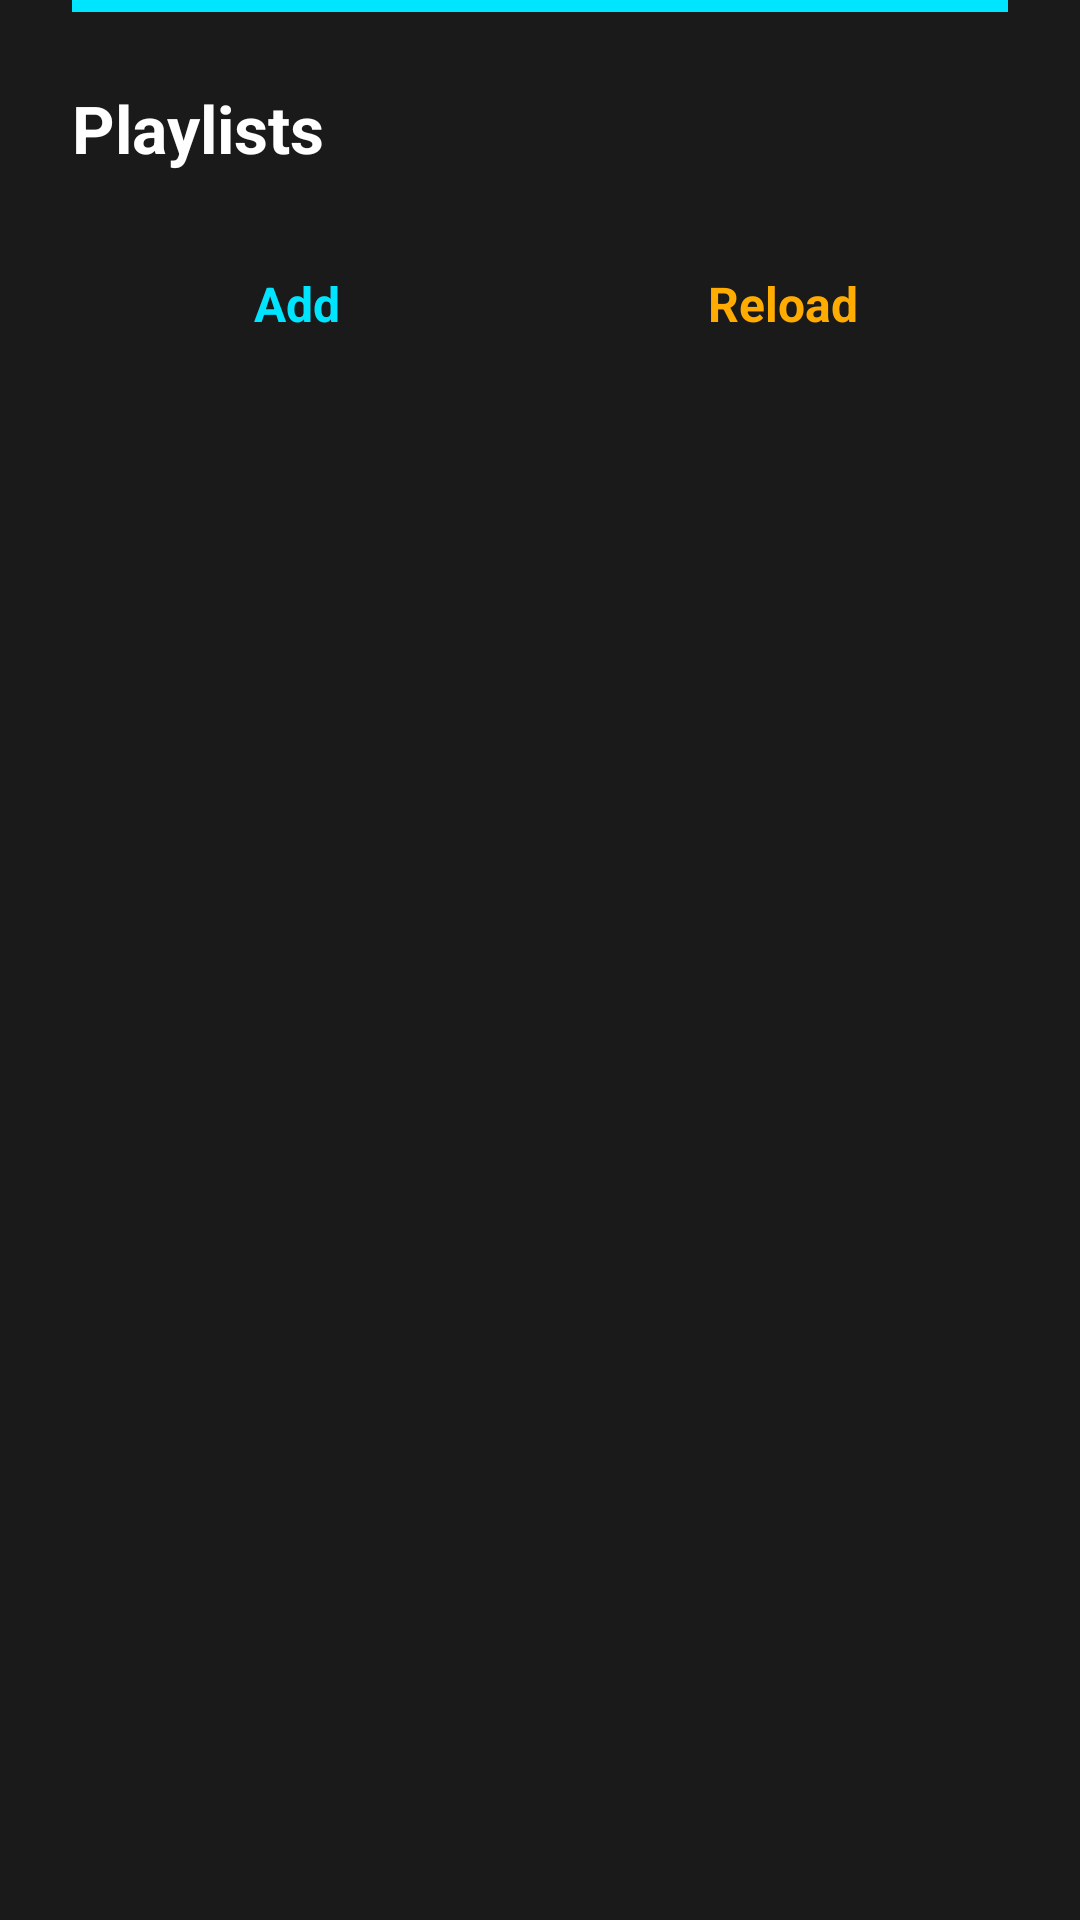

Reconstruct the res/layout file that produces this screen, plus the resources it refers to.
<!-- AndroidManifest.xml: application theme Theme.Leanback -->
<!-- res/layout/dialog_settings.xml -->
<?xml version="1.0" encoding="utf-8"?>
<LinearLayout xmlns:android="http://schemas.android.com/apk/res/android"
    android:layout_width="match_parent"
    android:layout_height="match_parent"
    android:orientation="vertical"
    android:background="@color/background_secondary"
    android:paddingStart="24dp"
    android:paddingEnd="24dp"
    android:paddingBottom="24dp">

    
    <View
        android:layout_width="match_parent"
        android:layout_height="4dp"
        android:background="@color/accent_cyan"
        android:layout_marginStart="-24dp"
        android:layout_marginEnd="-24dp"
        android:layout_marginBottom="24dp" />

    <TextView
        android:layout_width="match_parent"
        android:layout_height="wrap_content"
        android:text="@string/playlists"
        android:textSize="22sp"
        android:textColor="@color/text_primary"
        android:textStyle="bold"
        android:layout_marginBottom="20dp" />

    <LinearLayout
        android:layout_width="match_parent"
        android:layout_height="wrap_content"
        android:orientation="horizontal"
        android:layout_marginBottom="20dp">

        <TextView
            android:id="@+id/btn_add_url"
            android:layout_width="0dp"
            android:layout_height="48dp"
            android:layout_weight="1"
            android:text="@string/add_url"
            android:gravity="center"
            android:textSize="16sp"
            android:textColor="@color/text_button_cyan"
            android:textStyle="bold"
            android:background="@drawable/bg_button_cyan"
            android:focusable="true"
            android:clickable="true"
            android:layout_marginEnd="12dp" />

        <TextView
            android:id="@+id/btn_reload"
            android:layout_width="0dp"
            android:layout_height="48dp"
            android:layout_weight="1"
            android:text="@string/reload"
            android:gravity="center"
            android:textSize="16sp"
            android:textColor="@color/text_button_amber"
            android:textStyle="bold"
            android:background="@drawable/bg_button_amber"
            android:focusable="true"
            android:clickable="true" />
    </LinearLayout>

    <TextView
        android:id="@+id/empty_playlists_message"
        android:layout_width="match_parent"
        android:layout_height="wrap_content"
        android:gravity="center"
        android:text="@string/empty_playlists_message"
        android:textColor="@color/text_secondary"
        android:textSize="16sp"
        android:lineSpacingExtra="6dp"
        android:visibility="gone"
        android:layout_marginTop="24dp"
        android:layout_marginBottom="24dp" />

    <androidx.recyclerview.widget.RecyclerView
        android:id="@+id/playlist_recycler_view"
        android:layout_width="match_parent"
        android:layout_height="0dp"
        android:layout_weight="1"
        android:clipToPadding="false"
        android:padding="8dp" />

</LinearLayout>
<!-- resources referenced by this layout -->
<resources>
  <color name="accent_cyan">#FF00E5FF</color>
  <color name="background_secondary">#FF1A1A1A</color>
  <color name="text_primary">#FFFFFFFF</color>
  <color name="text_secondary">#FFB0B0B0</color>
  <!-- drawable bg_button_amber (drawable) -->
  <?xml version="1.0" encoding="utf-8"?>
  <selector xmlns:android="http://schemas.android.com/apk/res/android">
      <item android:state_focused="true" android:drawable="@color/accent_amber" />
      <item android:drawable="@android:color/transparent" />
  </selector>
  <!-- drawable bg_button_cyan (drawable) -->
  <?xml version="1.0" encoding="utf-8"?>
  <selector xmlns:android="http://schemas.android.com/apk/res/android">
      <item android:state_focused="true" android:drawable="@color/accent_cyan" />
      <item android:drawable="@android:color/transparent" />
  </selector>
  <string name="add_url">Add</string>
  <string name="empty_playlists_message">No playlists added yet.\nSelect \'Add\' to get started.</string>
  <string name="playlists">Playlists</string>
  <string name="reload">Reload</string>
  <style name="Theme.Leanback" parent="Theme.AppCompat.NoActionBar">
          <item name="android:windowBackground">@color/background_primary</item>
          <item name="colorPrimary">@color/background_secondary</item>
          <item name="colorPrimaryDark">@color/background_primary</item>
          <item name="colorAccent">@color/accent_cyan</item>
          <item name="android:textColorPrimary">@color/text_primary</item>
          <item name="android:textColorSecondary">@color/text_secondary</item>
      </style>
  <color name="accent_amber">#FFFFAB00</color>
  <color name="background_primary">#FF0A0A0A</color>
</resources>
